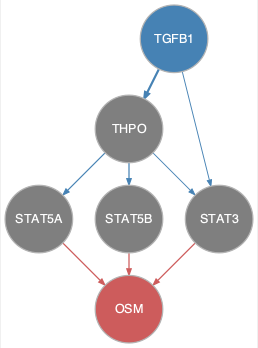

The table this chart was drawn from, first rows:
from	to
TGFB1	STAT3
TGFB1	THPO
THPO	STAT3
THPO	STAT5A
THPO	STAT5B
STAT3	OSM
STAT5A	OSM
STAT5B	OSM
